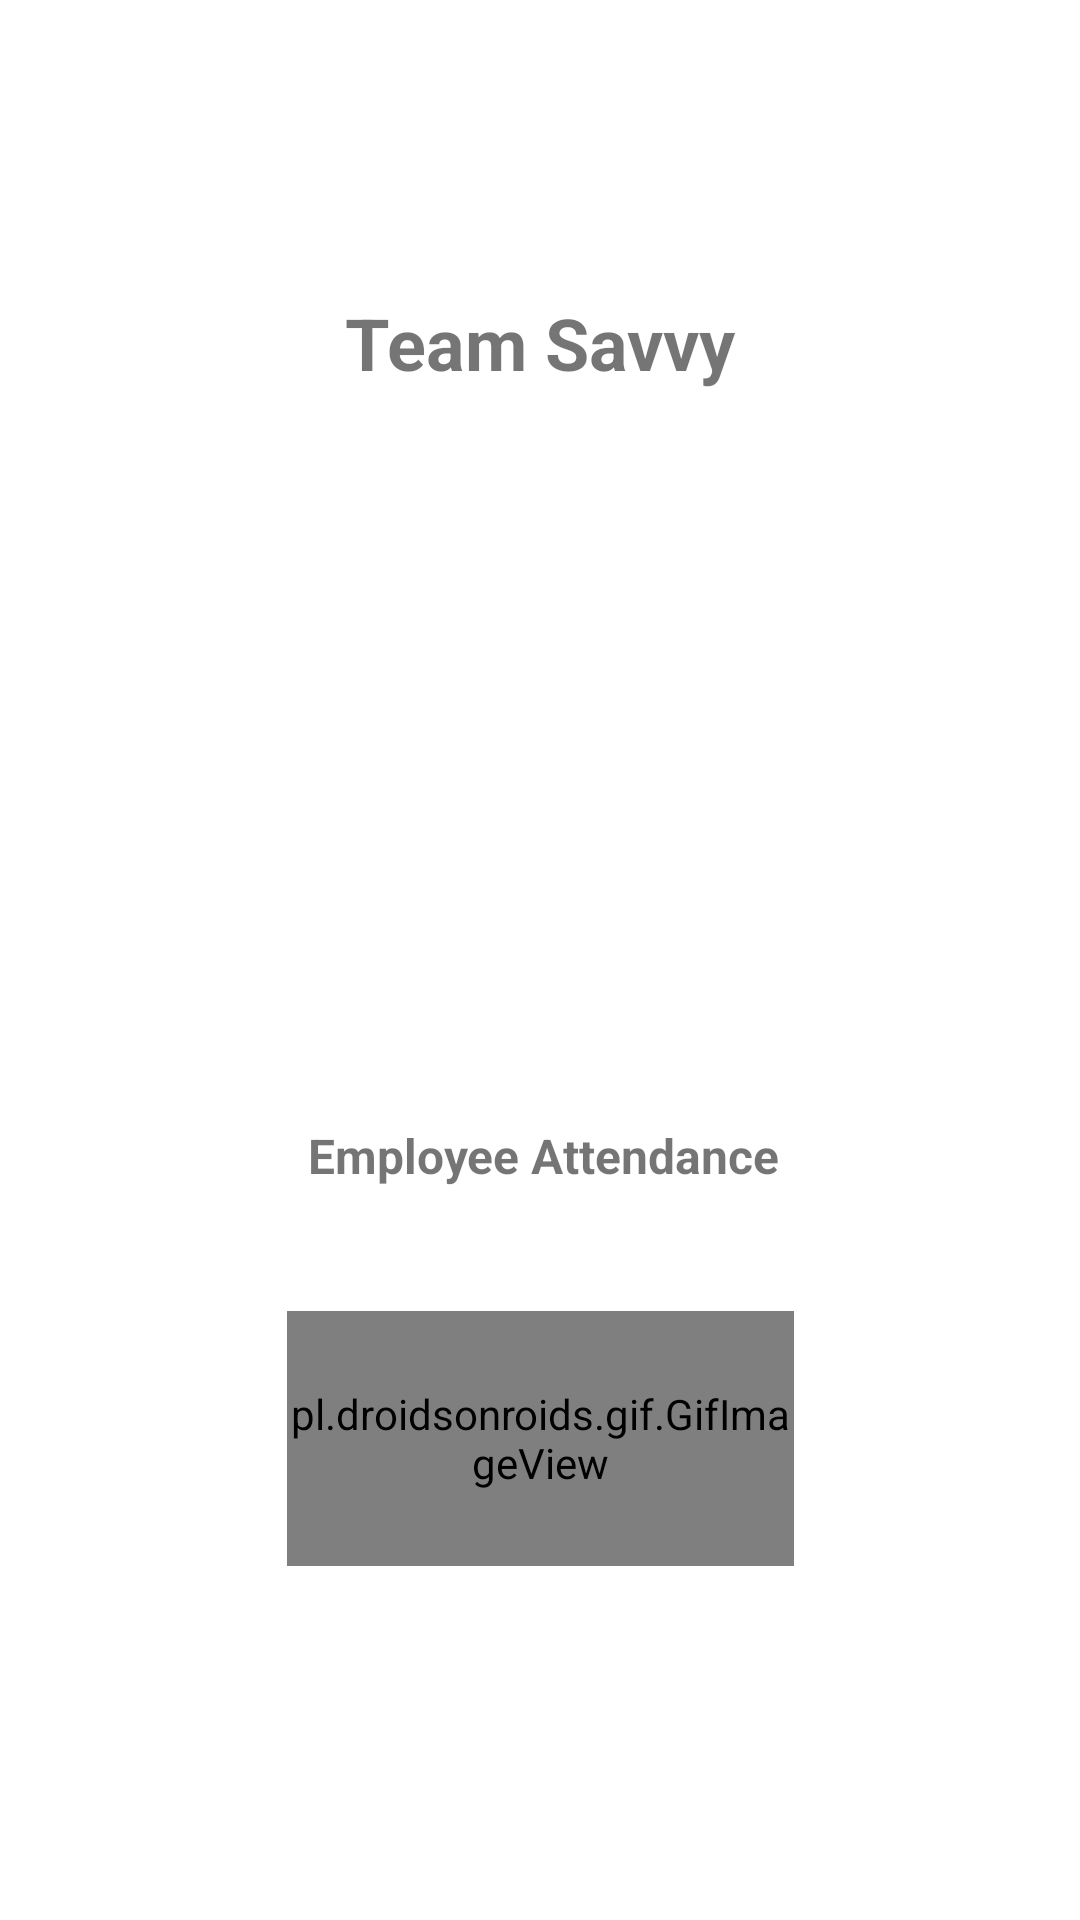

Reconstruct the res/layout file that produces this screen, plus the resources it refers to.
<!-- AndroidManifest.xml: application theme Theme.AuthMyEmployee -->
<!-- res/layout/activity_startup.xml -->
<?xml version="1.0" encoding="utf-8"?>
<androidx.constraintlayout.widget.ConstraintLayout xmlns:android="http://schemas.android.com/apk/res/android"
    xmlns:app="http://schemas.android.com/apk/res-auto"
    xmlns:tools="http://schemas.android.com/tools"
    android:layout_width="match_parent"
    android:layout_height="match_parent"
    android:orientation="vertical">

    <TextView
        android:id="@+id/tv_splash"
        android:layout_width="wrap_content"
        android:layout_height="wrap_content"
        android:layout_marginStart="7dp"
        android:layout_marginBottom="41dp"
        android:text="@string/txt_splash"
        android:textSize="16sp"
        android:textStyle="bold"
        app:layout_constraintBottom_toTopOf="@+id/gifImgViewLoading"
        app:layout_constraintStart_toStartOf="@+id/gifImgViewLoading"
        app:layout_constraintTop_toBottomOf="@+id/imageView" />

    <ImageView
        android:id="@+id/imageView"
        android:layout_width="128dp"
        android:layout_height="0dp"
        android:layout_marginBottom="56dp"
        android:contentDescription="@string/emp_biometric"
        app:layout_constraintBottom_toTopOf="@+id/tv_splash"
        app:layout_constraintEnd_toEndOf="parent"
        app:layout_constraintStart_toStartOf="parent"
        app:layout_constraintTop_toBottomOf="@+id/tv_title"
        app:srcCompat="@drawable/fingerprint_dialog_fp_icon" />

    <TextView
        android:id="@+id/tv_title"
        android:layout_width="wrap_content"
        android:layout_height="wrap_content"
        android:layout_marginTop="98dp"
        android:layout_marginBottom="103dp"
        android:text="@string/txt_title"
        android:textSize="24sp"
        android:textStyle="bold"
        app:layout_constraintBottom_toTopOf="@+id/imageView"
        app:layout_constraintEnd_toEndOf="parent"
        app:layout_constraintStart_toStartOf="parent"
        app:layout_constraintTop_toTopOf="parent" />

    <pl.droidsonroids.gif.GifImageView
        android:id="@+id/gifImgViewLoading"
        android:layout_width="169dp"
        android:layout_height="0dp"
        android:layout_marginBottom="118dp"
        android:src="@drawable/loading_wback"
        app:layout_constraintBottom_toBottomOf="parent"
        app:layout_constraintEnd_toEndOf="parent"
        app:layout_constraintStart_toStartOf="parent"
        app:layout_constraintTop_toBottomOf="@+id/tv_splash"
        tools:ignore="ImageContrastCheck" />
</androidx.constraintlayout.widget.ConstraintLayout>
<!-- resources referenced by this layout -->
<resources>
  <string name="emp_biometric">Employee Biometric</string>
  <string name="txt_splash">Employee Attendance</string>
  <string name="txt_title">Team Savvy</string>
  <style name="Theme.AuthMyEmployee" parent="Theme.MaterialComponents.DayNight.DarkActionBar">
          
          <item name="colorPrimary">@color/purple_500</item>
          <item name="colorPrimaryVariant">@color/purple_700</item>
          <item name="colorOnPrimary">@color/white</item>
          
          <item name="colorSecondary">@color/teal_200</item>
          <item name="colorSecondaryVariant">@color/teal_700</item>
          <item name="colorOnSecondary">@color/black</item>
          
          <item name="android:statusBarColor" tools:targetApi="l">?attr/colorPrimaryVariant</item>
          
      </style>
  <color name="purple_500">#367FFF</color>
  <color name="purple_700">#2556AD</color>
  <color name="white">#FFFFFFFF</color>
  <color name="teal_200">#FF03DAC5</color>
  <color name="teal_700">#FF018786</color>
  <color name="black">#FF000000</color>
</resources>
